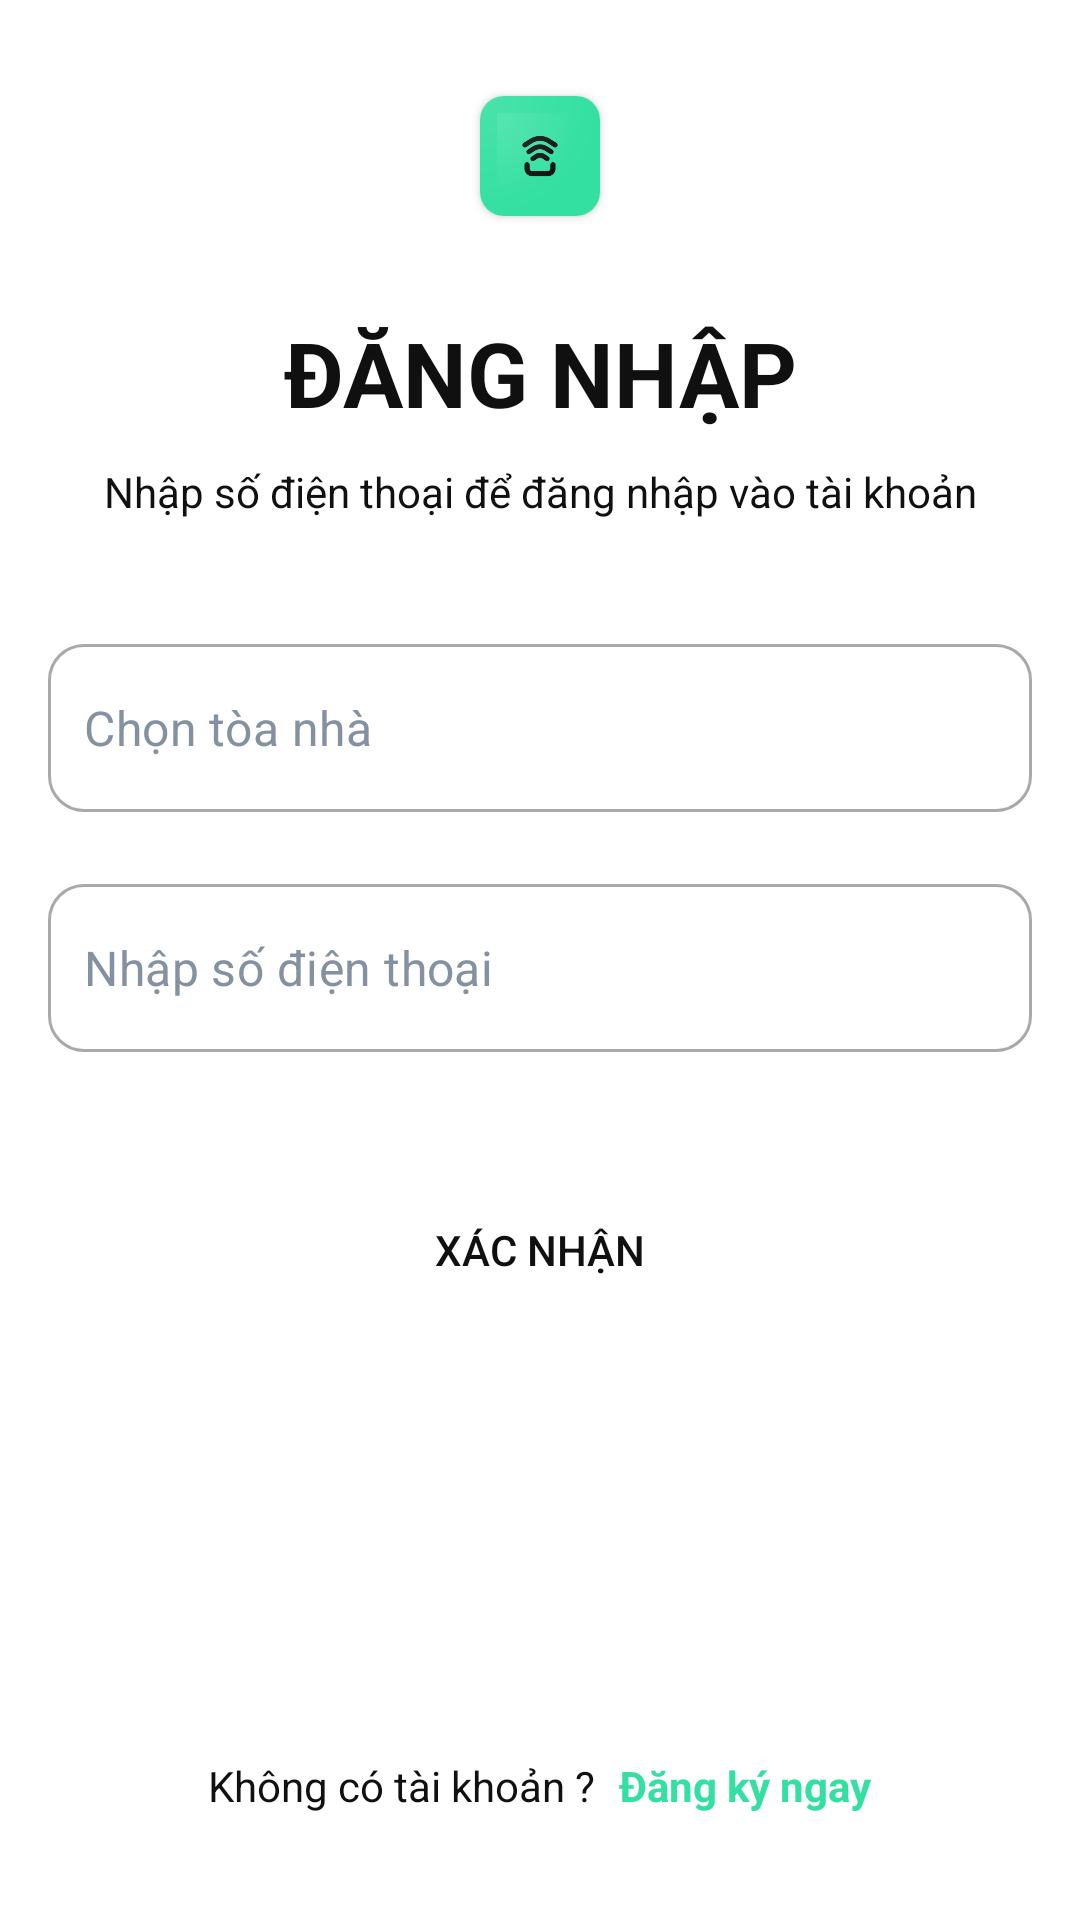

Android layout source for this screen:
<!-- AndroidManifest.xml: application theme Theme.FAS -->
<!-- res/layout/fragment_login.xml -->
<?xml version="1.0" encoding="utf-8"?>
<layout xmlns:android="http://schemas.android.com/apk/res/android"
    xmlns:app="http://schemas.android.com/apk/res-auto"
    xmlns:tools="http://schemas.android.com/tools">

    <data>

        <variable
            name="loginViewModel"
            type="vn.vngalaxy.fas.presentation.views.login.LoginViewModel" />
    </data>

    <androidx.constraintlayout.widget.ConstraintLayout
        android:layout_width="match_parent"
        android:layout_height="match_parent"
        android:background="@color/white"
        android:paddingHorizontal="@dimen/margin_medium">

        <androidx.cardview.widget.CardView
            android:id="@+id/cardView"
            android:layout_width="wrap_content"
            android:layout_height="wrap_content"
            android:layout_marginTop="32dp"
            android:elevation="0dp"
            app:cardCornerRadius="@dimen/corner_radius_medium"
            app:layout_constraintEnd_toEndOf="parent"
            app:layout_constraintStart_toStartOf="parent"
            app:layout_constraintTop_toTopOf="parent">

            <ImageView
                android:id="@+id/imageView3"
                android:layout_width="@dimen/icon_width_small"
                android:layout_height="@dimen/icon_height_small"
                android:scaleType="fitCenter"
                android:src="@mipmap/ic_launcher_foreground" />
        </androidx.cardview.widget.CardView>

        <androidx.appcompat.widget.AppCompatTextView
            android:id="@+id/textView"
            style="@style/TextContentTitleNormal"
            android:layout_width="match_parent"
            android:layout_height="wrap_content"
            android:layout_marginTop="32dp"
            android:text="@string/login"
            android:textAllCaps="true"
            android:gravity="center"
            app:layout_constraintStart_toStartOf="parent"
            app:layout_constraintTop_toBottomOf="@+id/cardView" />

        <androidx.appcompat.widget.AppCompatTextView
            android:id="@+id/textView1"
            style="@style/TextContentNormalSmall"
            android:layout_width="match_parent"
            android:layout_height="wrap_content"
            android:layout_marginTop="@dimen/margin_extra_small"
            android:gravity="center"
            android:text="@string/login_note"
            app:layout_constraintStart_toStartOf="parent"
            app:layout_constraintTop_toBottomOf="@+id/textView" />

        <com.google.android.material.textfield.TextInputLayout
            android:id="@+id/textInputLayout"
            style="@style/CustomTextInputLayout"
            android:layout_width="match_parent"
            android:layout_height="wrap_content"
            android:layout_marginTop="@dimen/margin_large"
            app:hintEnabled="false"
            app:layout_constraintTop_toBottomOf="@+id/textView1">

            <com.google.android.material.textfield.TextInputEditText
                android:id="@+id/building"
                style="@style/CustomEditText"
                android:layout_width="match_parent"
                android:layout_height="56dp"
                android:drawableEnd="@drawable/arrow_forward"
                android:drawablePadding="@dimen/margin_medium"
                android:focusable="false"
                android:hint="@string/select_building"
                android:inputType="textNoSuggestions"
                android:paddingHorizontal="@dimen/margin_extra_small" />
        </com.google.android.material.textfield.TextInputLayout>

        <com.google.android.material.textfield.TextInputLayout
            android:id="@+id/textInputLayout2"
            style="@style/CustomTextInputLayout"
            android:layout_width="match_parent"
            android:layout_height="wrap_content"
            android:layout_marginTop="@dimen/margin_extra_medium"
            app:hintEnabled="false"
            app:layout_constraintTop_toBottomOf="@+id/textInputLayout">

            <com.google.android.material.textfield.TextInputEditText
                android:id="@+id/phone_number_edt"
                style="@style/CustomEditText"
                android:layout_width="match_parent"
                android:layout_height="56dp"
                android:hint="@string/phone_number_edt"
                android:inputType="number"
                android:paddingHorizontal="@dimen/margin_extra_small" />
        </com.google.android.material.textfield.TextInputLayout>

        <androidx.appcompat.widget.AppCompatButton
            android:id="@+id/btn_login"
            style="@style/PrimaryButton"
            android:layout_width="match_parent"
            android:layout_height="@dimen/button_height"
            android:layout_marginTop="38dp"
            android:text="@string/confirm"
            android:enabled="false"
            app:layout_constraintEnd_toEndOf="parent"
            app:layout_constraintStart_toStartOf="parent"
            app:layout_constraintTop_toBottomOf="@+id/textInputLayout2" />

        <LinearLayout
            android:layout_width="match_parent"
            android:layout_height="wrap_content"
            android:layout_marginVertical="@dimen/margin_extra_medium"
            android:gravity="center_horizontal"
            android:orientation="horizontal"
            app:layout_constraintBottom_toBottomOf="parent"
            app:layout_constraintEnd_toEndOf="parent"
            app:layout_constraintStart_toStartOf="parent">

            <androidx.appcompat.widget.AppCompatTextView
                android:id="@+id/textView2"
                style="@style/TextContentNormalSmall"
                android:layout_width="wrap_content"
                android:layout_height="wrap_content"
                android:layout_marginEnd="@dimen/margin_small"
                android:text="@string/no_account" />

            <androidx.appcompat.widget.AppCompatTextView
                android:id="@+id/btn_register_now"
                style="@style/TextContentNormalSmall"
                android:layout_width="wrap_content"
                android:layout_height="wrap_content"
                android:paddingVertical="@dimen/margin_extra_small"
                android:text="@string/register_now"
                android:textColor="@color/primary"
                android:textStyle="bold" />
        </LinearLayout>
    </androidx.constraintlayout.widget.ConstraintLayout>

</layout>
<!-- resources referenced by this layout -->
<resources>
  <color name="primary">#FF34E0A1</color>
  <color name="white">#FFFFFFFF</color>
  <dimen name="button_height">56dp</dimen>
  <dimen name="corner_radius_medium">8dp</dimen>
  <dimen name="icon_height_small">40dp</dimen>
  <dimen name="icon_width_small">40dp</dimen>
  <dimen name="margin_extra_medium">24dp</dimen>
  <dimen name="margin_extra_small">12dp</dimen>
  <dimen name="margin_large">42dp</dimen>
  <dimen name="margin_medium">16dp</dimen>
  <dimen name="margin_small">8dp</dimen>
  <string name="confirm">Xác nhận</string>
  <string name="login">Đăng nhập</string>
  <string name="login_note">Nhập số điện thoại để đăng nhập vào tài khoản</string>
  <string name="no_account">Không có tài khoản ?</string>
  <string name="phone_number_edt">Nhập số điện thoại</string>
  <string name="register_now">Đăng ký ngay</string>
  <string name="select_building">Chọn tòa nhà</string>
  <style name="CustomEditText" parent="">
          <item name="android:gravity">center|start</item>
          <item name="android:singleLine">true</item>
          <item name="android:textColor">@color/text_primary</item>
          <item name="android:textSize">@dimen/text_size_medium</item>
          <item name="android:textColorHint">@color/text_hint</item>
      </style>
  <style name="CustomTextInputLayout" parent="Widget.MaterialComponents.TextInputLayout.OutlinedBox">
          <item name="shapeAppearanceOverlay">@style/CustomTextInputLayoutShape</item>
          <item name="hintTextAppearance">@style/TextContentNormal</item>
      </style>
  <style name="PrimaryButton" parent="Widget.AppCompat.Button">
          <item name="android:background">@drawable/button_primary_state</item>
          <item name="android:textColor">@color/text_primary</item>
      </style>
  <style name="TextContentNormalSmall" parent="">
          <item name="android:textColor">@color/text_primary</item>
          <item name="android:textSize">14sp</item>
          <item name="android:textStyle">normal</item>
          <item name="android:includeFontPadding">false</item>
          <item name="android:gravity">center|start</item>
      </style>
  <style name="TextContentTitleNormal" parent="">
          <item name="android:textColor">@color/text_primary</item>
          <item name="android:textStyle">bold</item>
          <item name="android:textSize">30sp</item>
          <item name="android:gravity">center|start</item>
      </style>
  <style name="Theme.FAS" parent="Base.Theme.FAS">
          <item name="colorPrimary">@color/primary</item>
          <item name="colorAccent">@color/primary</item>
          <item name="pinViewStyle">@style/PinWidget.PinView</item>
      </style>
  <color name="text_primary">#FF101010</color>
  <dimen name="text_size_medium">16sp</dimen>
  <color name="text_hint">#FF8391A1</color>
  <style name="CustomTextInputLayoutShape" parent="ShapeAppearance.MaterialComponents.SmallComponent">
          <item name="cornerFamily">rounded</item>
          <item name="cornerSize">12dp</item>
      </style>
  <style name="TextContentNormal" parent="">
          <item name="android:textColor">@color/text_primary</item>
          <item name="android:textSize">16sp</item>
          <item name="android:textStyle">normal</item>
          <item name="android:includeFontPadding">false</item>
      </style>
  <style name="Base.Theme.FAS" parent="Theme.Material3.DayNight.NoActionBar">
          <item name="colorSurface">@color/white</item>
      </style>
  <!-- drawable button_primary_disable_bg (drawable) -->
  <?xml version="1.0" encoding="utf-8"?>
  <shape xmlns:android="http://schemas.android.com/apk/res/android">
      <solid android:color="@color/text_hint"/>
      <corners android:radius="12dp"/>
  </shape>
</resources>
